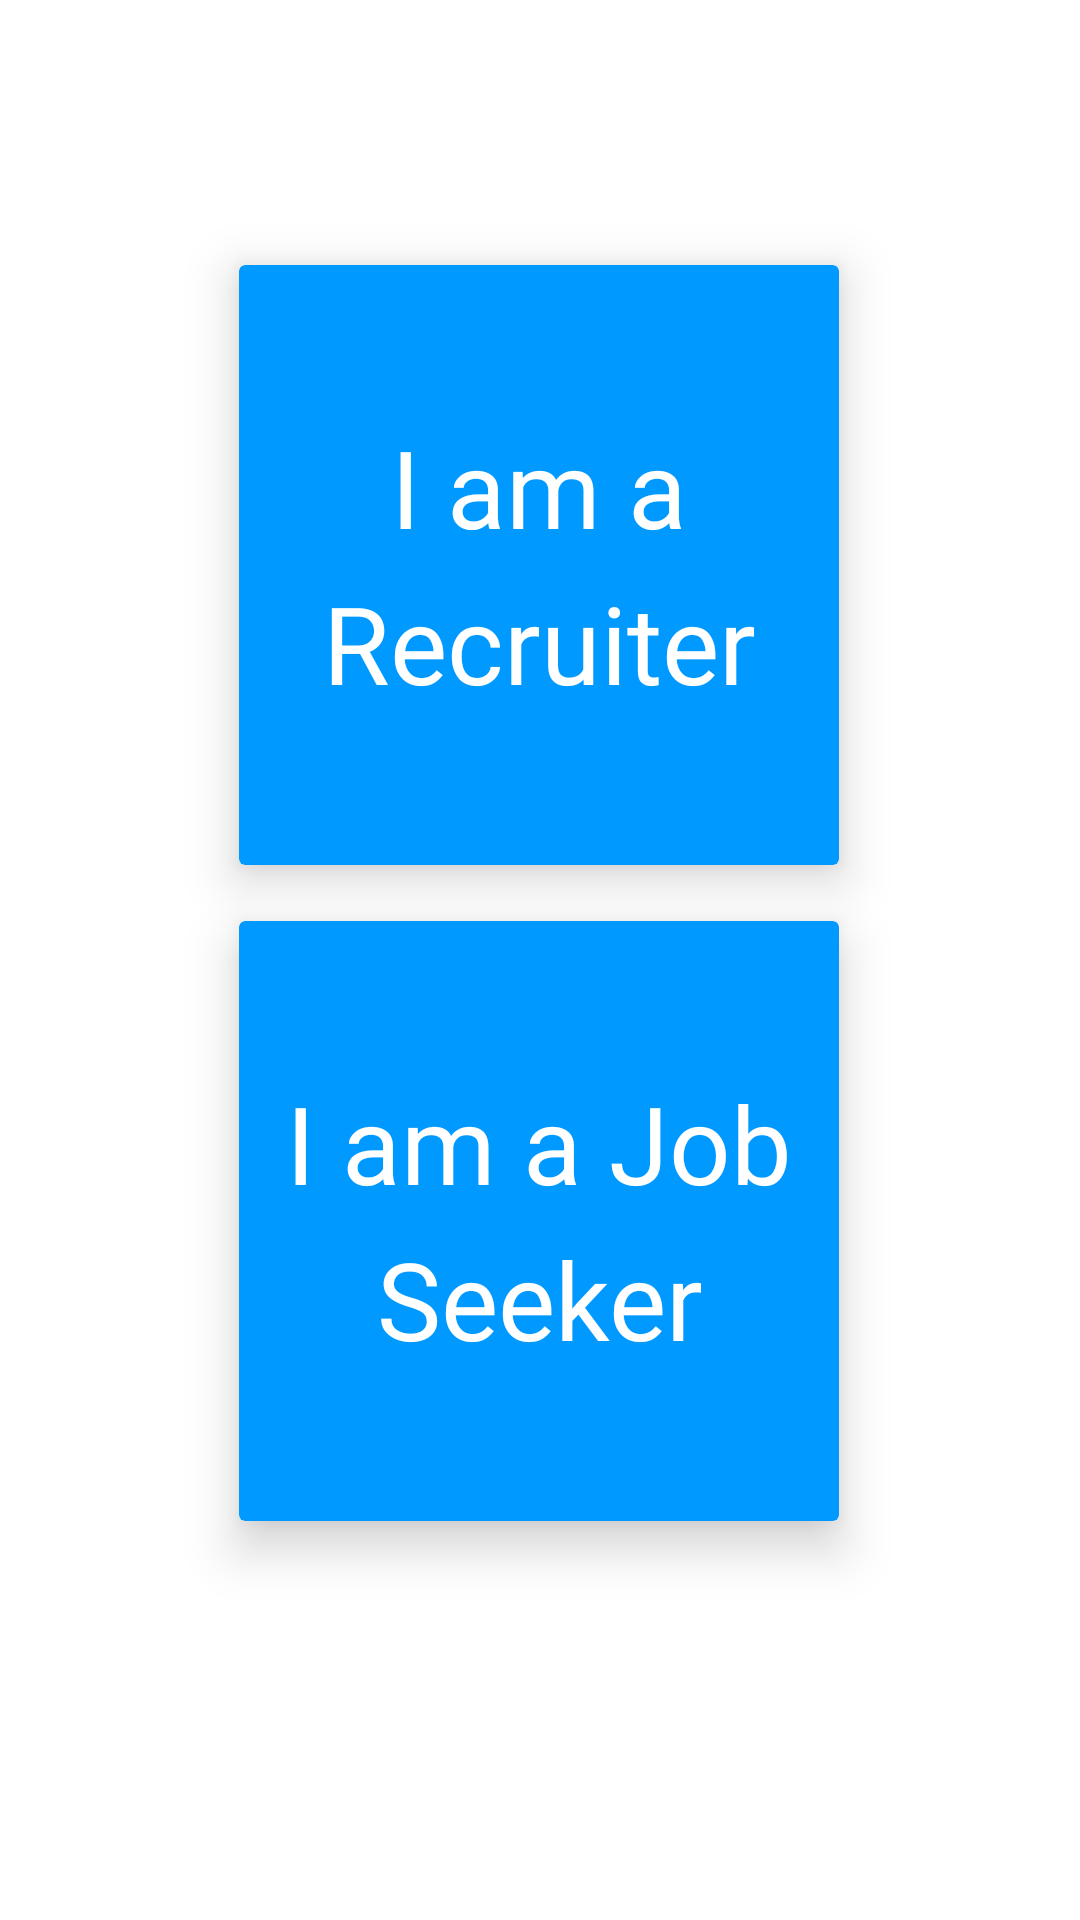

Here is an Android app screen rendered from its layout file. Give the layout XML and the strings, colors and styles it references.
<!-- AndroidManifest.xml: application theme AppTheme -->
<!-- res/layout/activity_worker_or_employer.xml -->
<?xml version="1.0" encoding="utf-8"?>
<androidx.constraintlayout.widget.ConstraintLayout xmlns:android="http://schemas.android.com/apk/res/android"
    xmlns:app="http://schemas.android.com/apk/res-auto"
    xmlns:tools="http://schemas.android.com/tools"
    android:background="@color/white"
    android:layout_width="match_parent"
    android:layout_height="match_parent">


    <androidx.cardview.widget.CardView
        android:id="@+id/worker"
        android:layout_width="200dp"
        android:layout_height="200dp"
        android:backgroundTintMode="multiply"
        android:clickable="true"
        android:clipToPadding="false"
        app:cardElevation="10dp"
        app:cardBackgroundColor="@color/colorPrimaryDark"
        app:layout_constraintBottom_toBottomOf="parent"
        app:layout_constraintEnd_toEndOf="parent"
        app:layout_constraintHorizontal_bias="0.497"
        app:layout_constraintStart_toStartOf="parent"
        app:layout_constraintTop_toTopOf="parent"
        app:layout_constraintVertical_bias="0.698">
        <TextView
            android:layout_width="200dp"
            android:layout_height="200dp"
            android:fontFamily="@font/nexabold"
            android:gravity="center"
            android:lineSpacingExtra="10dp"
            android:text="I am a Job Seeker"
            android:textColor="@color/white"
            android:textSize="36dp"
            app:layout_constraintBottom_toBottomOf="parent"
            app:layout_constraintEnd_toEndOf="parent"
            app:layout_constraintHorizontal_bias="0.497"
            app:layout_constraintStart_toStartOf="parent"
            app:layout_constraintTop_toTopOf="parent"
            app:layout_constraintVertical_bias="0.698" />

    </androidx.cardview.widget.CardView>

    <androidx.cardview.widget.CardView
        android:id="@+id/employer"
        android:layout_width="200dp"
        android:layout_height="200dp"
        android:backgroundTintMode="multiply"
        app:cardElevation="10dp"
        android:clipToPadding="false"
        app:cardBackgroundColor="@color/colorPrimaryDark"
        app:layout_constraintBottom_toBottomOf="parent"
        app:layout_constraintEnd_toEndOf="parent"
        app:layout_constraintHorizontal_bias="0.497"
        app:layout_constraintStart_toStartOf="parent"
        app:layout_constraintTop_toTopOf="parent"
        app:layout_constraintVertical_bias="0.201">
        <TextView
            android:layout_width="200dp"
            android:layout_height="200dp"
            android:fontFamily="@font/nexabold"
            android:gravity="center"

            android:lineSpacingExtra="10dp"
            android:text="I am a
        Recruiter"
            android:textColor="@color/white"
            android:textSize="36dp"
            app:layout_constraintBottom_toBottomOf="parent"
            app:layout_constraintEnd_toEndOf="parent"
            app:layout_constraintHorizontal_bias="0.497"
            app:layout_constraintStart_toStartOf="parent"
            app:layout_constraintTop_toTopOf="parent"
            app:layout_constraintVertical_bias="0.201" />
    </androidx.cardview.widget.CardView>




</androidx.constraintlayout.widget.ConstraintLayout>
<!-- resources referenced by this layout -->
<resources>
  <color name="colorPrimaryDark">#0099ff</color>
  <color name="white">#FFFFFFFF</color>
  <style name="AppTheme" parent="Theme.AppCompat.Light.NoActionBar">
          
          <item name="colorPrimary">@color/colorPrimaryDark</item>
          <item name="colorPrimaryDark">@color/colorPrimaryDark</item>
          <item name="colorAccent">@color/colorAccent</item>
      </style>
  <color name="colorAccent">#D81B60</color>
</resources>
